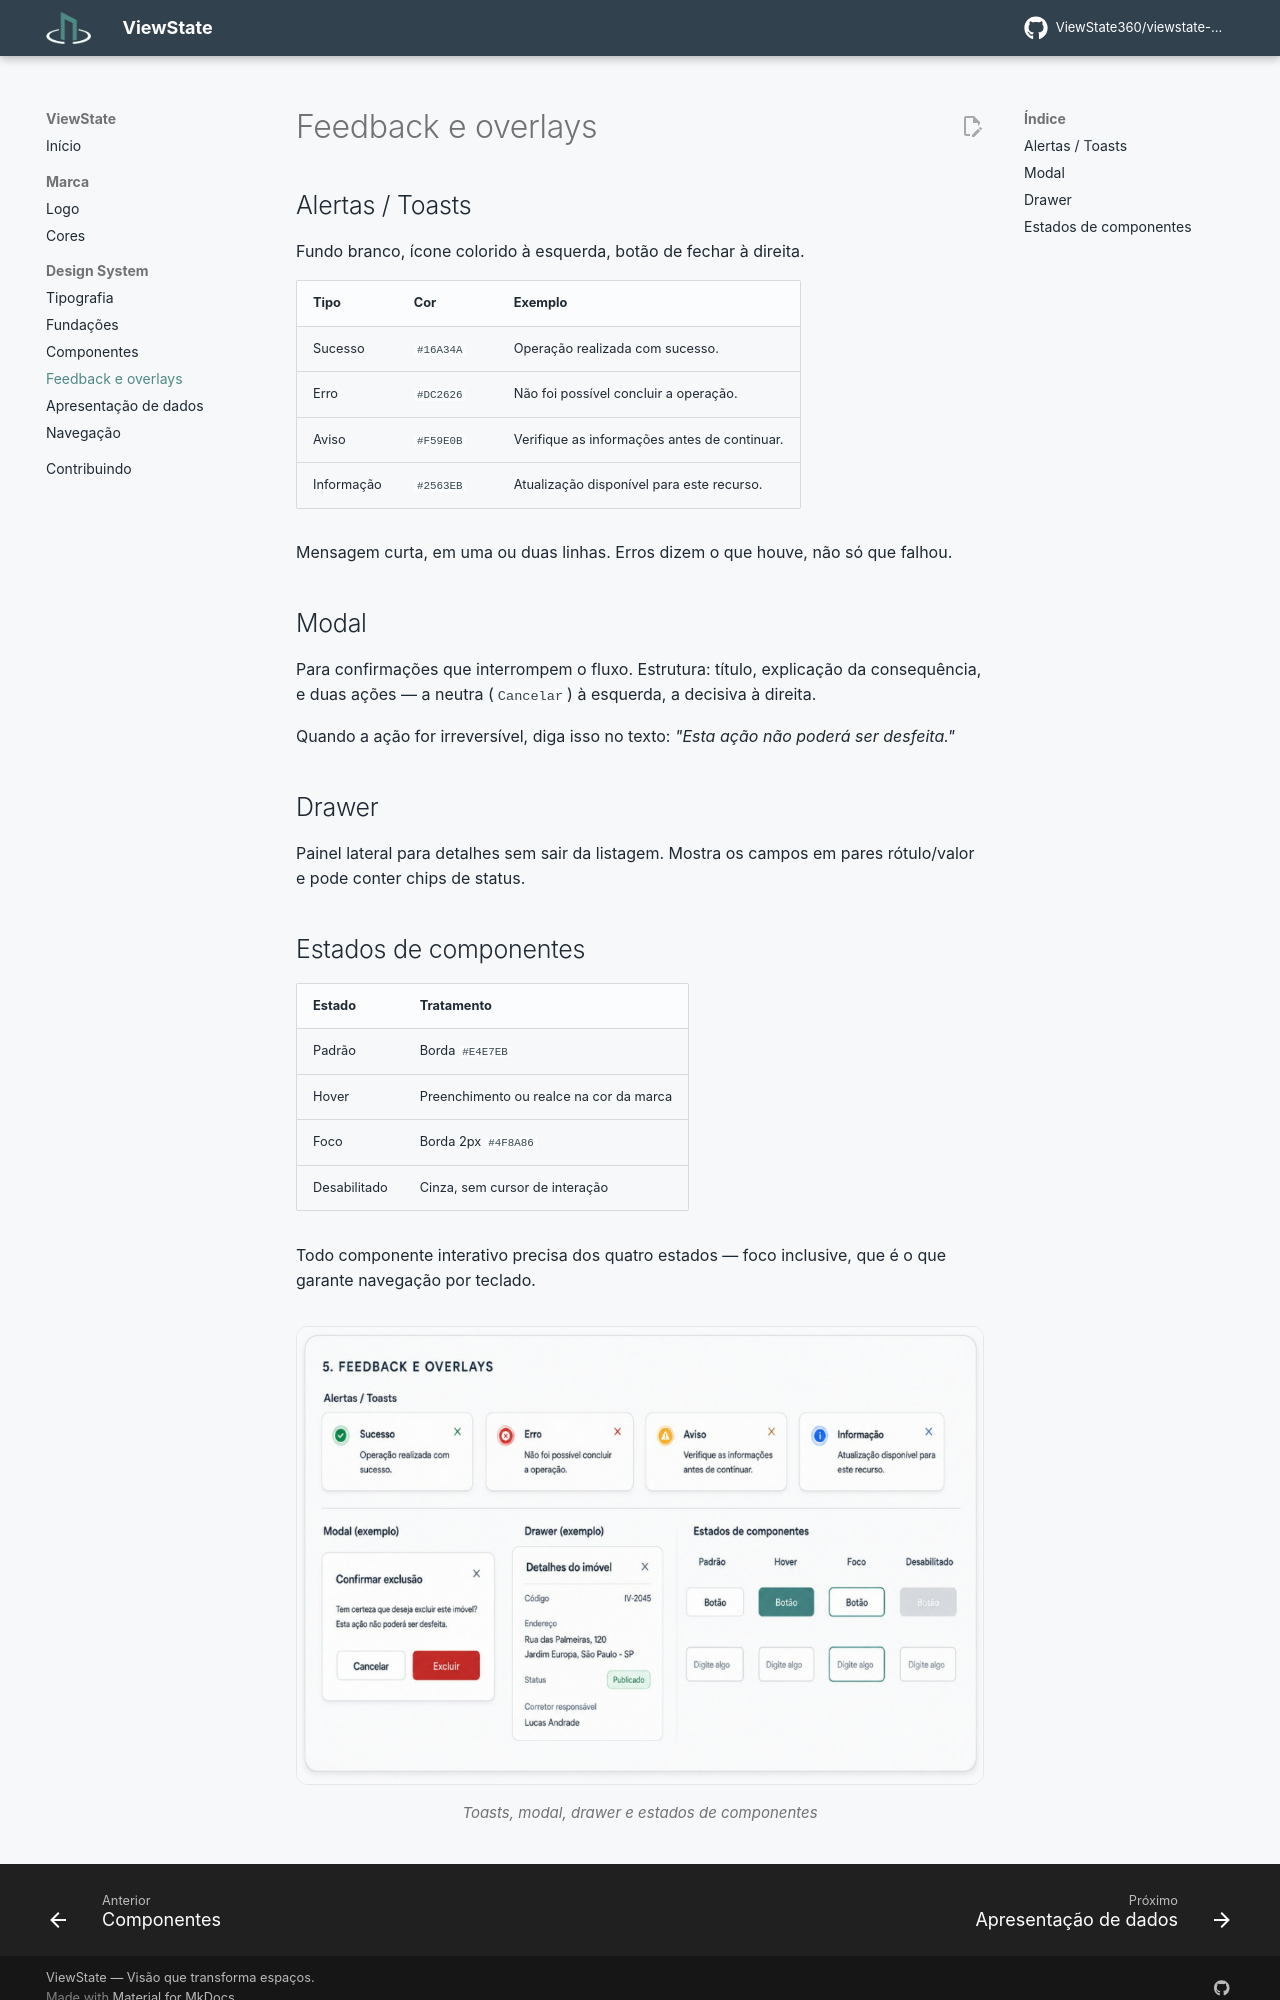

repository: ViewState360/viewstate-docs · page: design-system/feedback/index.html · generator: mkdocs

# Feedback e overlays

## Alertas / Toasts

Fundo branco, ícone colorido à esquerda, botão de fechar à direita.

| Tipo | Cor | Exemplo |
| --- | --- | --- |
| Sucesso | `#16A34A` | Operação realizada com sucesso. |
| Erro | `#DC2626` | Não foi possível concluir a operação. |
| Aviso | `#F59E0B` | Verifique as informações antes de continuar. |
| Informação | `#2563EB` | Atualização disponível para este recurso. |

Mensagem curta, em uma ou duas linhas. Erros dizem o que houve, não só que falhou.

## Modal

Para confirmações que interrompem o fluxo. Estrutura: título, explicação da
consequência, e duas ações — a neutra (`Cancelar`) à esquerda, a decisiva à direita.

Quando a ação for irreversível, diga isso no texto:
*"Esta ação não poderá ser desfeita."*

## Drawer

Painel lateral para detalhes sem sair da listagem. Mostra os campos em pares
rótulo/valor e pode conter chips de status.
